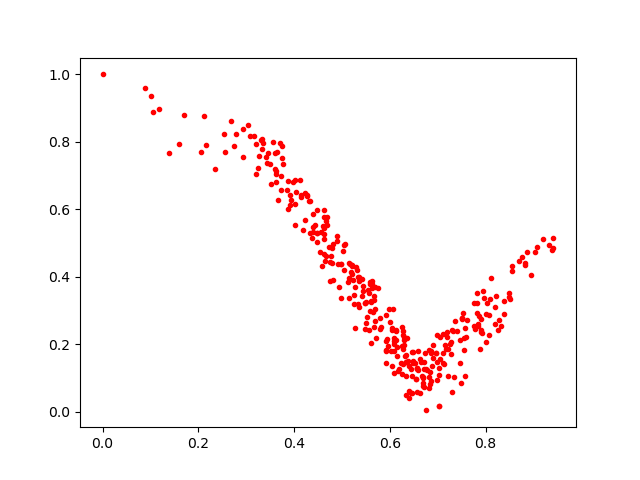

Values plotted in this chart, from the file beside it:
0.46162847, 0.59749347
0.4758, 0.3883
0.6089, 0.202
0.3921, 0.6417
0.6257, 0.2521
0.499, 0.4372
0.3937, 0.6274
0.3568, 0.8005
0.63, 0.198
0.5962, 0.1949
0.9417, 0.4842
0.3242, 0.7215
0.6275, 0.1868
0.6761, 0.1267
0.8551, 0.4164
0.1383, 0.7666
0.3674, 0.6288
0.63, 0.212
0.5493, 0.2615
0.6162, 0.1196
0.6955, 0.175
0.3209, 0.7937
0.518, 0.4148
0.5218, 0.4326
0.5617, 0.3651
0.801, 0.2072
0.4645, 0.4453
0.4803, 0.3897
0.7756, 0.2547
0.6991, 0.09344
0.5208, 0.4338
0.6819, 0.07018
0.5273, 0.2474
0.5826, 0.2499
0.7466, 0.1445
0.7548, 0.2178
0.6697, 0.1002
0.3869, 0.6004
0.3743, 0.7879
0.3078, 0.817
0.5921, 0.1841
0.1596, 0.7926
0.6821, 0.1028
0.5333, 0.3992
0.4615, 0.4671
0.783, 0.2916
0.5138, 0.3361
0.4935, 0.3709
0.4579, 0.4314
0.6081, 0.1788
0.6991, 0.1482
0.6335, 0.1483
0.4377, 0.5134
0.5792, 0.2452
0.4154, 0.6365
0.5535, 0.3596
0.4686, 0.5757
0.6447, 0.05425
0.6405, 0.06151
0.542, 0.3415
0.8817, 0.435
... 291 more rows
